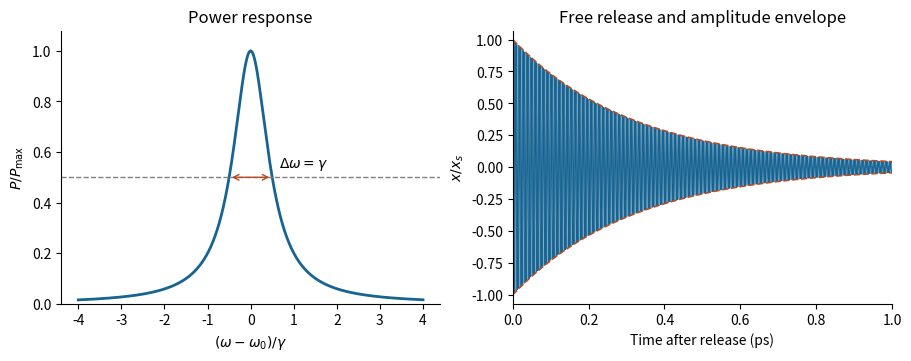

This figure's Python source:
"""Original pedagogical figure; Python 3.14, numpy 2.3.5, matplotlib 3.10.7.
Run from the destination directory: output is the script's basename PNG in cwd.
"""
import numpy as np
import matplotlib
matplotlib.use("Agg")
import matplotlib.pyplot as plt
plt.rcParams.update({"font.size": 10, "figure.facecolor": "white", "axes.spines.top": False, "axes.spines.right": False})
m,k,b=9.1e-31,2.9,5.7e-18
w0=np.sqrt(k/m);gam=b/m;Om=np.sqrt(w0*w0-gam*gam/4)
fig,axs=plt.subplots(1,2,figsize=(9,3.5),layout='constrained')
z=np.linspace(-4,4,2500);w=w0+gam*z;P=gam**2/((w0*w0/w-w)**2+gam**2)
axs[0].plot(z,P,c='#176493',lw=2);axs[0].axhline(.5,c='0.5',ls='--',lw=1)
axs[0].annotate('',xy=(-.5,.5),xytext=(.5,.5),arrowprops={'arrowstyle':'<->','color':'#b64b24'})
axs[0].text(.65,.54,r'$\Delta\omega=\gamma$')
axs[0].set(xlabel=r'$(\omega-\omega_0)/\gamma$',ylabel=r'$P/P_{\max}$',title='Power response',ylim=(0,1.08))
t=np.linspace(0,1e-12,14000);xx=np.exp(-gam*t/2)*(np.cos(Om*t)+gam/(2*Om)*np.sin(Om*t))
axs[1].plot(t/1e-12,xx,lw=.45,c='#176493')
for sign in [-1,1]:axs[1].plot(t/1e-12,sign*np.exp(-gam*t/2),c='#b64b24',ls='--',lw=1.2)
axs[1].set(xlabel='Time after release (ps)',ylabel=r'$x/x_s$',title='Free release and amplitude envelope',xlim=(0,1),ylim=(-1.07,1.07))
fig.savefig("paper-1-oscillator.png", dpi=165, facecolor="white", bbox_inches="tight")
plt.close(fig)
